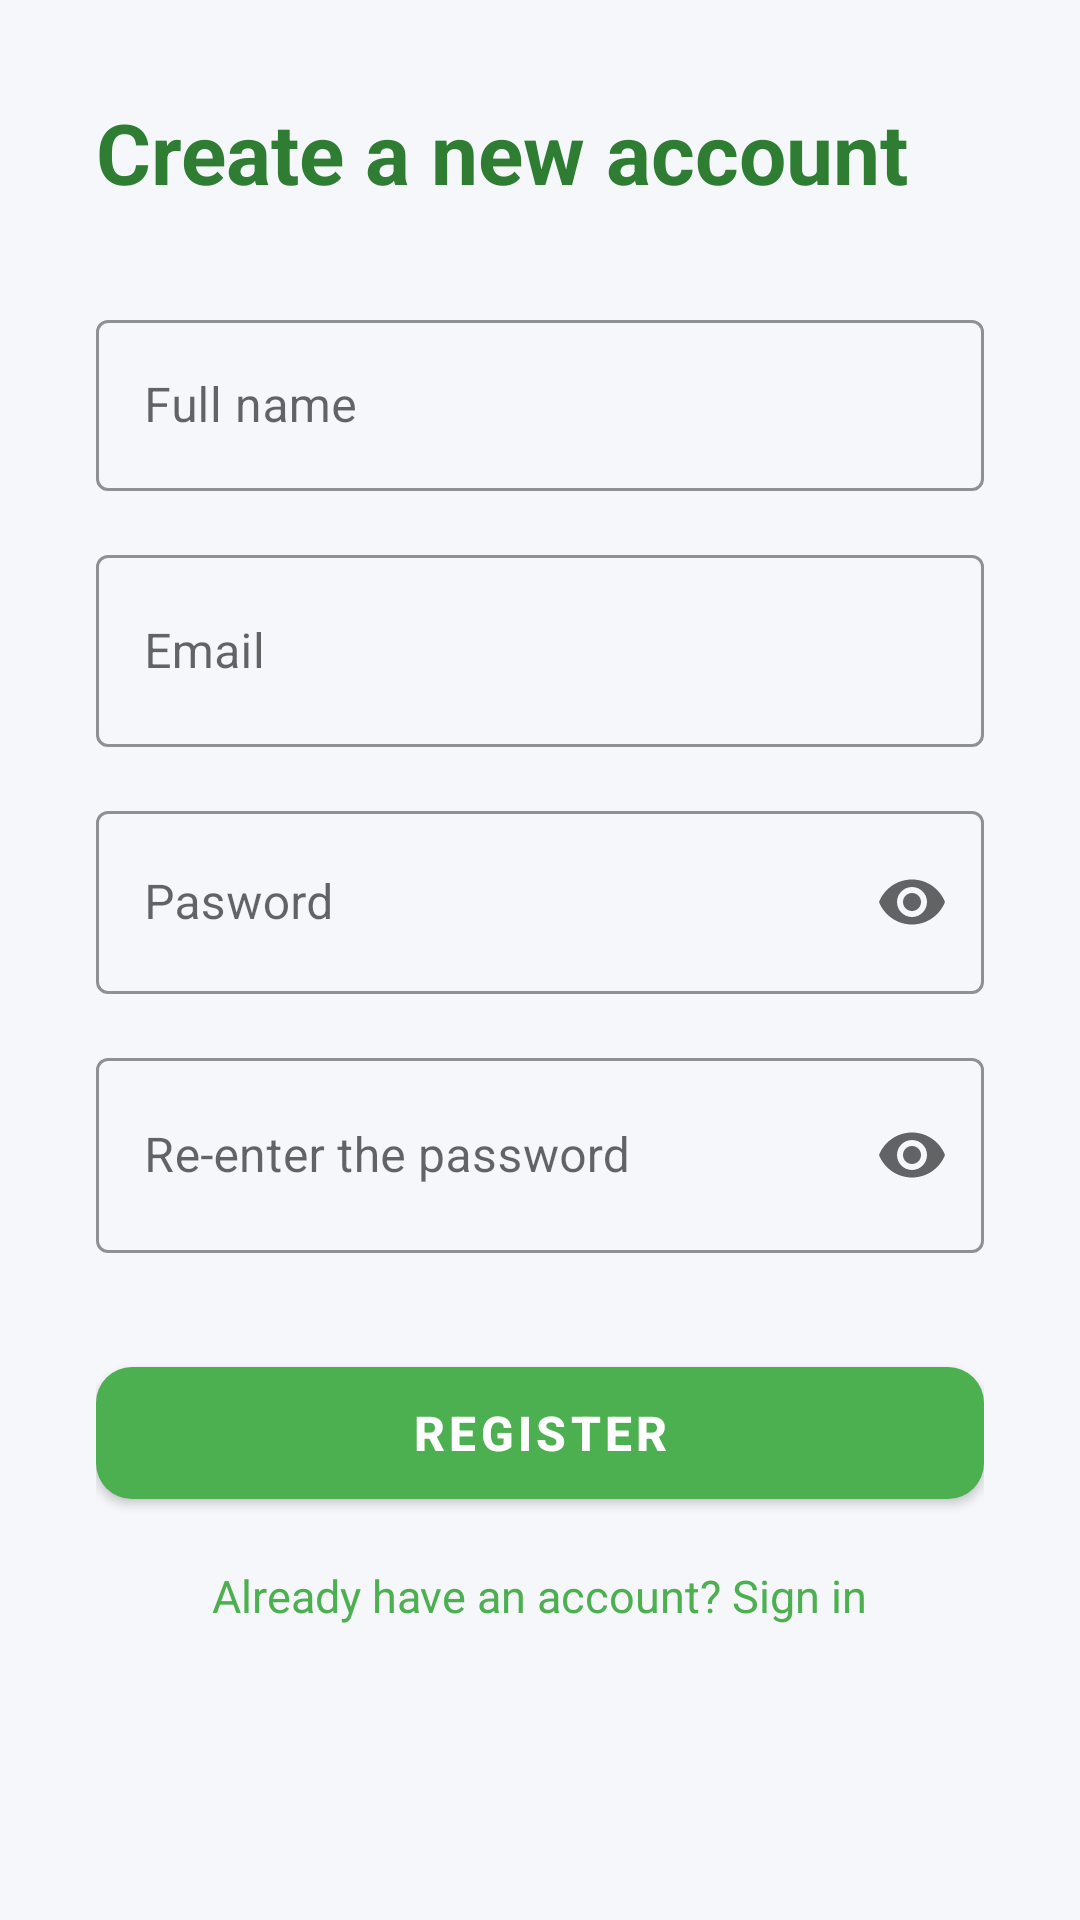

Reconstruct the res/layout file that produces this screen, plus the resources it refers to.
<!-- AndroidManifest.xml: application theme Theme.BudgetWise -->
<!-- res/layout/activity_sign_up.xml -->
<?xml version="1.0" encoding="utf-8"?>
<ScrollView xmlns:android="http://schemas.android.com/apk/res/android"
    xmlns:app="http://schemas.android.com/apk/res-auto"
    android:layout_width="match_parent"
    android:layout_height="match_parent"
    android:background="#F5F7FA">

    <LinearLayout
        android:layout_width="match_parent"
        android:layout_height="wrap_content"
        android:orientation="vertical"
        android:padding="32dp">

        <TextView
            android:layout_width="wrap_content"
            android:layout_height="wrap_content"
            android:text="Create a new account"
            android:textSize="28sp"
            android:textStyle="bold"
            android:textColor="#2E7D32"
            android:layout_marginBottom="32dp" />

        
        <com.google.android.material.textfield.TextInputLayout
            android:layout_width="match_parent"
            android:layout_height="wrap_content"
            android:layout_marginBottom="16dp"
            style="@style/Widget.MaterialComponents.TextInputLayout.OutlinedBox"
            app:boxStrokeColor="#4CAF50">

            <com.google.android.material.textfield.TextInputEditText
                android:id="@+id/etName"
                android:layout_width="match_parent"
                android:layout_height="57dp"
                android:hint="Full name" />

        </com.google.android.material.textfield.TextInputLayout>

        
        <com.google.android.material.textfield.TextInputLayout
            android:layout_width="match_parent"
            android:layout_height="wrap_content"
            android:layout_marginBottom="16dp"
            style="@style/Widget.MaterialComponents.TextInputLayout.OutlinedBox"
            app:boxStrokeColor="#4CAF50">

            <com.google.android.material.textfield.TextInputEditText
                android:id="@+id/etEmail"
                android:layout_width="match_parent"
                android:layout_height="64dp"
                android:hint="Email"
                android:inputType="textEmailAddress" />

        </com.google.android.material.textfield.TextInputLayout>

        
        <com.google.android.material.textfield.TextInputLayout
            android:layout_width="match_parent"
            android:layout_height="wrap_content"
            android:layout_marginBottom="16dp"
            style="@style/Widget.MaterialComponents.TextInputLayout.OutlinedBox"
            app:boxStrokeColor="#4CAF50"
            app:endIconMode="password_toggle">

            <com.google.android.material.textfield.TextInputEditText
                android:id="@+id/etPassword"
                android:layout_width="match_parent"
                android:layout_height="61dp"
                android:hint="Pasword"
                android:inputType="textPassword" />

        </com.google.android.material.textfield.TextInputLayout>

        
        <com.google.android.material.textfield.TextInputLayout
            android:layout_width="match_parent"
            android:layout_height="wrap_content"
            android:layout_marginBottom="32dp"
            style="@style/Widget.MaterialComponents.TextInputLayout.OutlinedBox"
            app:boxStrokeColor="#4CAF50"
            app:endIconMode="password_toggle">

            <com.google.android.material.textfield.TextInputEditText
                android:id="@+id/etConfirmPassword"
                android:layout_width="match_parent"
                android:layout_height="65dp"
                android:hint="Re-enter the password"
                android:inputType="textPassword" />

        </com.google.android.material.textfield.TextInputLayout>

        
        <com.google.android.material.button.MaterialButton
            android:id="@+id/btnSignUp"
            android:layout_width="match_parent"
            android:layout_height="56dp"
            android:text="Register"
            android:textSize="16sp"
            android:textStyle="bold"
            app:cornerRadius="12dp"
            android:layout_marginBottom="16dp" />

        <TextView
            android:id="@+id/tvLogin"
            android:layout_width="wrap_content"
            android:layout_height="56dp"
            android:layout_gravity="center"
            android:clickable="true"
            android:focusable="true"
            android:text="Already have an account? Sign in"
            android:textColor="#4CAF50"
            android:textSize="15sp" />

    </LinearLayout>
</ScrollView>
<!-- resources referenced by this layout -->
<resources>
  <style name="Theme.BudgetWise" parent="Theme.MaterialComponents.DayNight.NoActionBar">
  
          <item name="colorPrimary">#4CAF50</item>
          <item name="colorPrimaryVariant">#388E3C</item>
          <item name="colorOnPrimary">#FFFFFF</item>
  
          <item name="colorSecondary">#4CAF50</item>
          <item name="colorSecondaryVariant">#388E3C</item>
          <item name="colorOnSecondary">#FFFFFF</item>
  
          
          <item name="android:statusBarColor">#388E3C</item>
          <item name="android:windowLightStatusBar">false</item>
  
          
          <item name="textInputStyle">@style/Widget.MaterialComponents.TextInputLayout.OutlinedBox</item>
          <item name="materialButtonStyle">@style/Widget.MaterialComponents.Button</item>
          <item name="cardViewStyle">@style/Widget.MaterialComponents.CardView</item>
      </style>
</resources>
